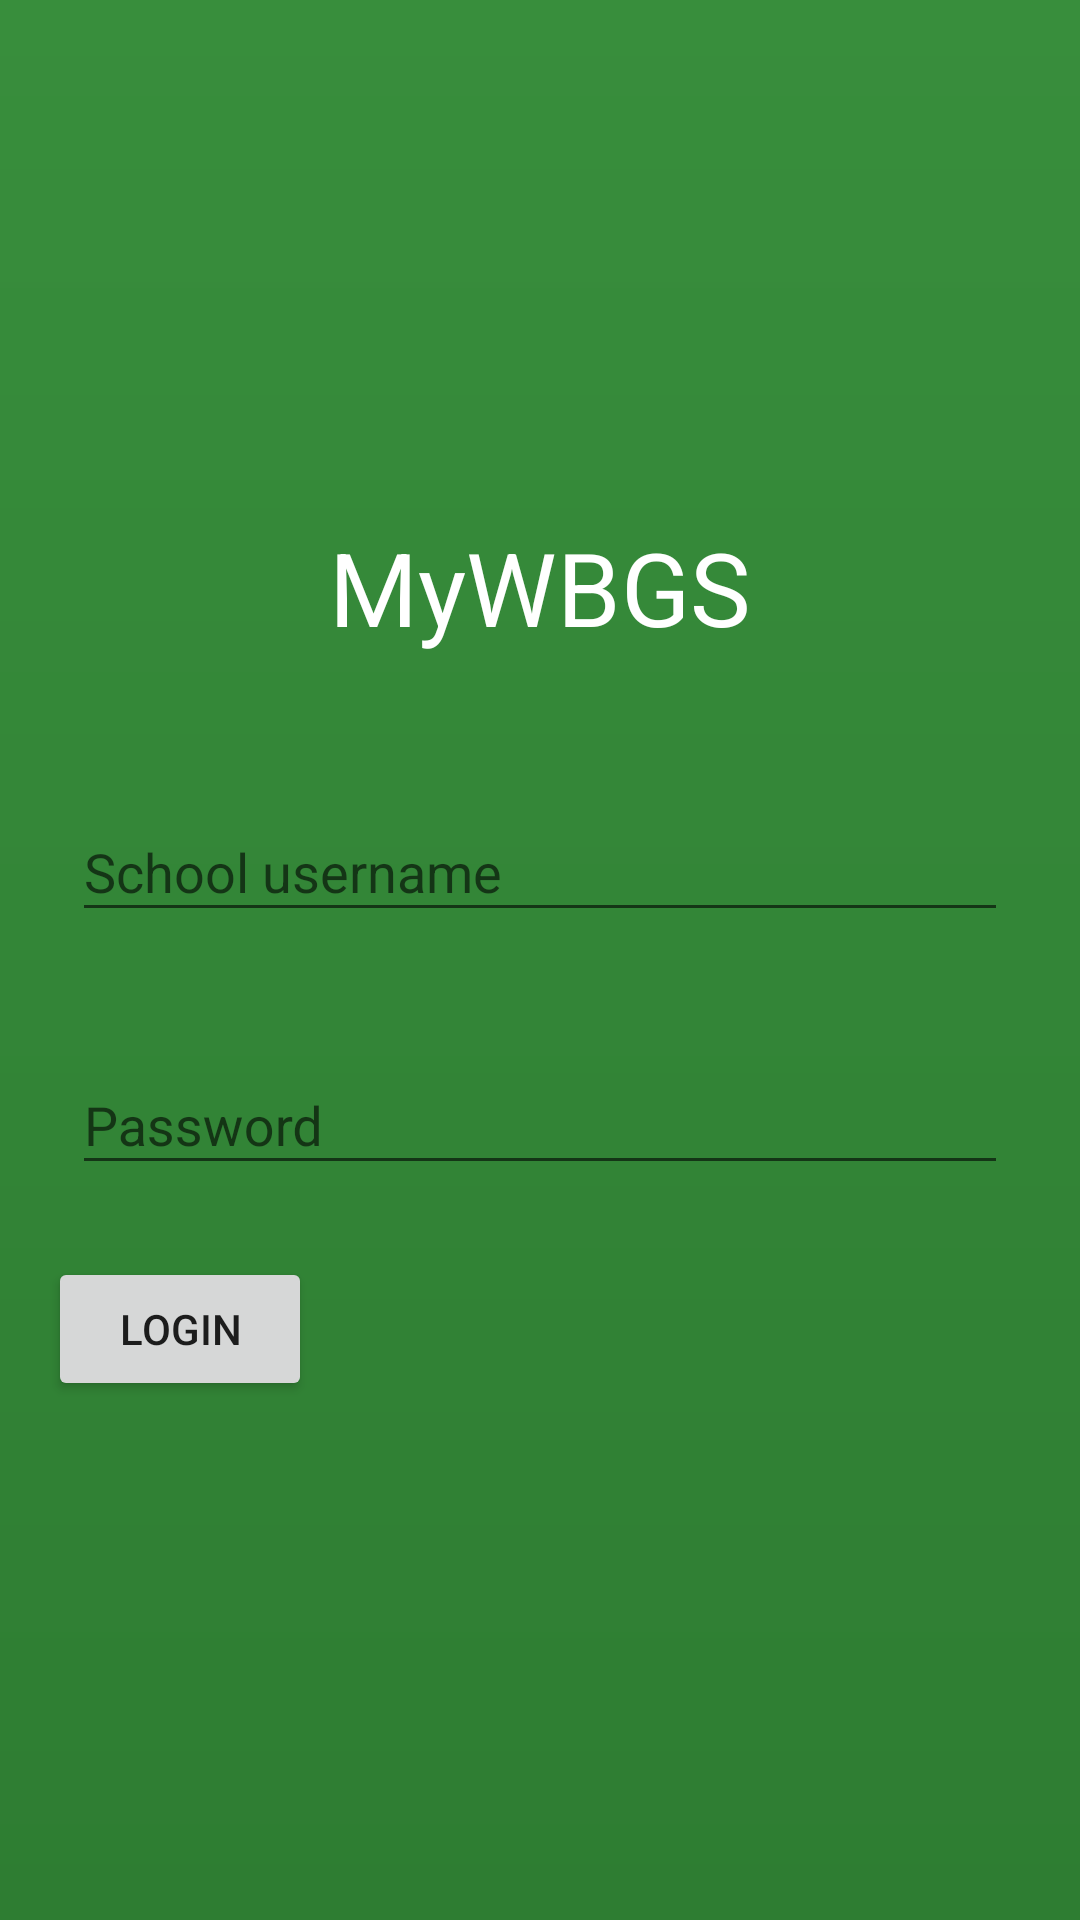

Layout XML and referenced resources for this Android screen:
<!-- AndroidManifest.xml: application theme AppTheme -->
<!-- res/layout/activity_auth.xml -->
<?xml version="1.0" encoding="utf-8"?>
<ScrollView xmlns:android="http://schemas.android.com/apk/res/android"
            android:layout_width="match_parent"
            android:layout_height="match_parent"
            android:background="@drawable/login_gradient"
            android:padding="16dp">

    <LinearLayout
        android:layout_width="match_parent"
        android:layout_height="wrap_content"
        android:layout_gravity="center"
        android:orientation="vertical"
        >

        <TextView
            android:layout_width="wrap_content"
            android:layout_height="wrap_content"
            android:layout_gravity="center_horizontal"
            android:layout_marginBottom="32dp"
            android:text="MyWBGS"
            android:textAppearance="@style/TextAppearance.AppTheme.Display1"
            android:textColor="@android:color/white"/>

        <FrameLayout
            android:layout_width="match_parent"
            android:layout_height="wrap_content"
            android:layout_marginBottom="16dp"
            android:background="@drawable/card"
            android:elevation="2dp"
            android:padding="8dp">

            <android.support.design.widget.TextInputLayout
                android:id="@+id/txtl_username"
                android:layout_width="match_parent"
                android:layout_height="wrap_content"
                android:hint="School username">

                <android.support.design.widget.TextInputEditText
                    android:layout_width="match_parent"
                    android:layout_height="wrap_content"
                    android:inputType="text|textVisiblePassword"/>
            </android.support.design.widget.TextInputLayout>
        </FrameLayout>

        <FrameLayout
            android:layout_width="match_parent"
            android:layout_height="wrap_content"
            android:layout_marginBottom="16dp"
            android:background="@drawable/card"
            android:elevation="2dp"
            android:padding="8dp">

            <android.support.design.widget.TextInputLayout
                android:id="@+id/txtl_password"
                android:layout_width="match_parent"
                android:layout_height="wrap_content"
                android:hint="Password">

                <android.support.design.widget.TextInputEditText
                    android:layout_width="match_parent"
                    android:layout_height="wrap_content"
                    android:inputType="text|textPassword"/>
            </android.support.design.widget.TextInputLayout>
        </FrameLayout>

        <Button
            android:id="@+id/btn_login"
            android:layout_width="wrap_content"
            android:layout_height="wrap_content"
            android:onClick="login"
            android:padding="8dp"
            android:text="Login"/>

    </LinearLayout>

</ScrollView>
<!-- resources referenced by this layout -->
<resources>
  <!-- drawable login_gradient (drawable) -->
  <?xml version="1.0" encoding="utf-8"?>
  <shape xmlns:android="http://schemas.android.com/apk/res/android">
      <gradient
          android:angle="270"
          android:endColor="@color/colorPrimaryDark"
          android:startColor="@color/colorPrimary"/>
  </shape>
  <style name="TextAppearance.AppTheme.Display1" parent="TextAppearance.AppCompat.Display1">
          <item name="fontPath">Montserrat-Bold.ttf</item>
      </style>
  <style name="AppTheme" parent="Theme.AppCompat.Light.DarkActionBar">
          
          <item name="colorPrimary">@color/colorPrimary</item>
          <item name="colorPrimaryDark">@color/colorPrimaryDark</item>
          <item name="colorAccent">@color/colorAccent</item>
          
          <item name="android:textAppearance">@style/TextAppearance.AppTheme.Body1</item>
      </style>
  <color name="colorPrimaryDark">#2e7d32</color>
  <color name="colorPrimary">#388e3c</color>
  <color name="colorAccent">#f4511e</color>
  <style name="TextAppearance.AppTheme.Body1" parent="TextAppearance.AppCompat.Body1">
          <item name="fontPath">Montserrat-Regular.ttf</item>
      </style>
</resources>
